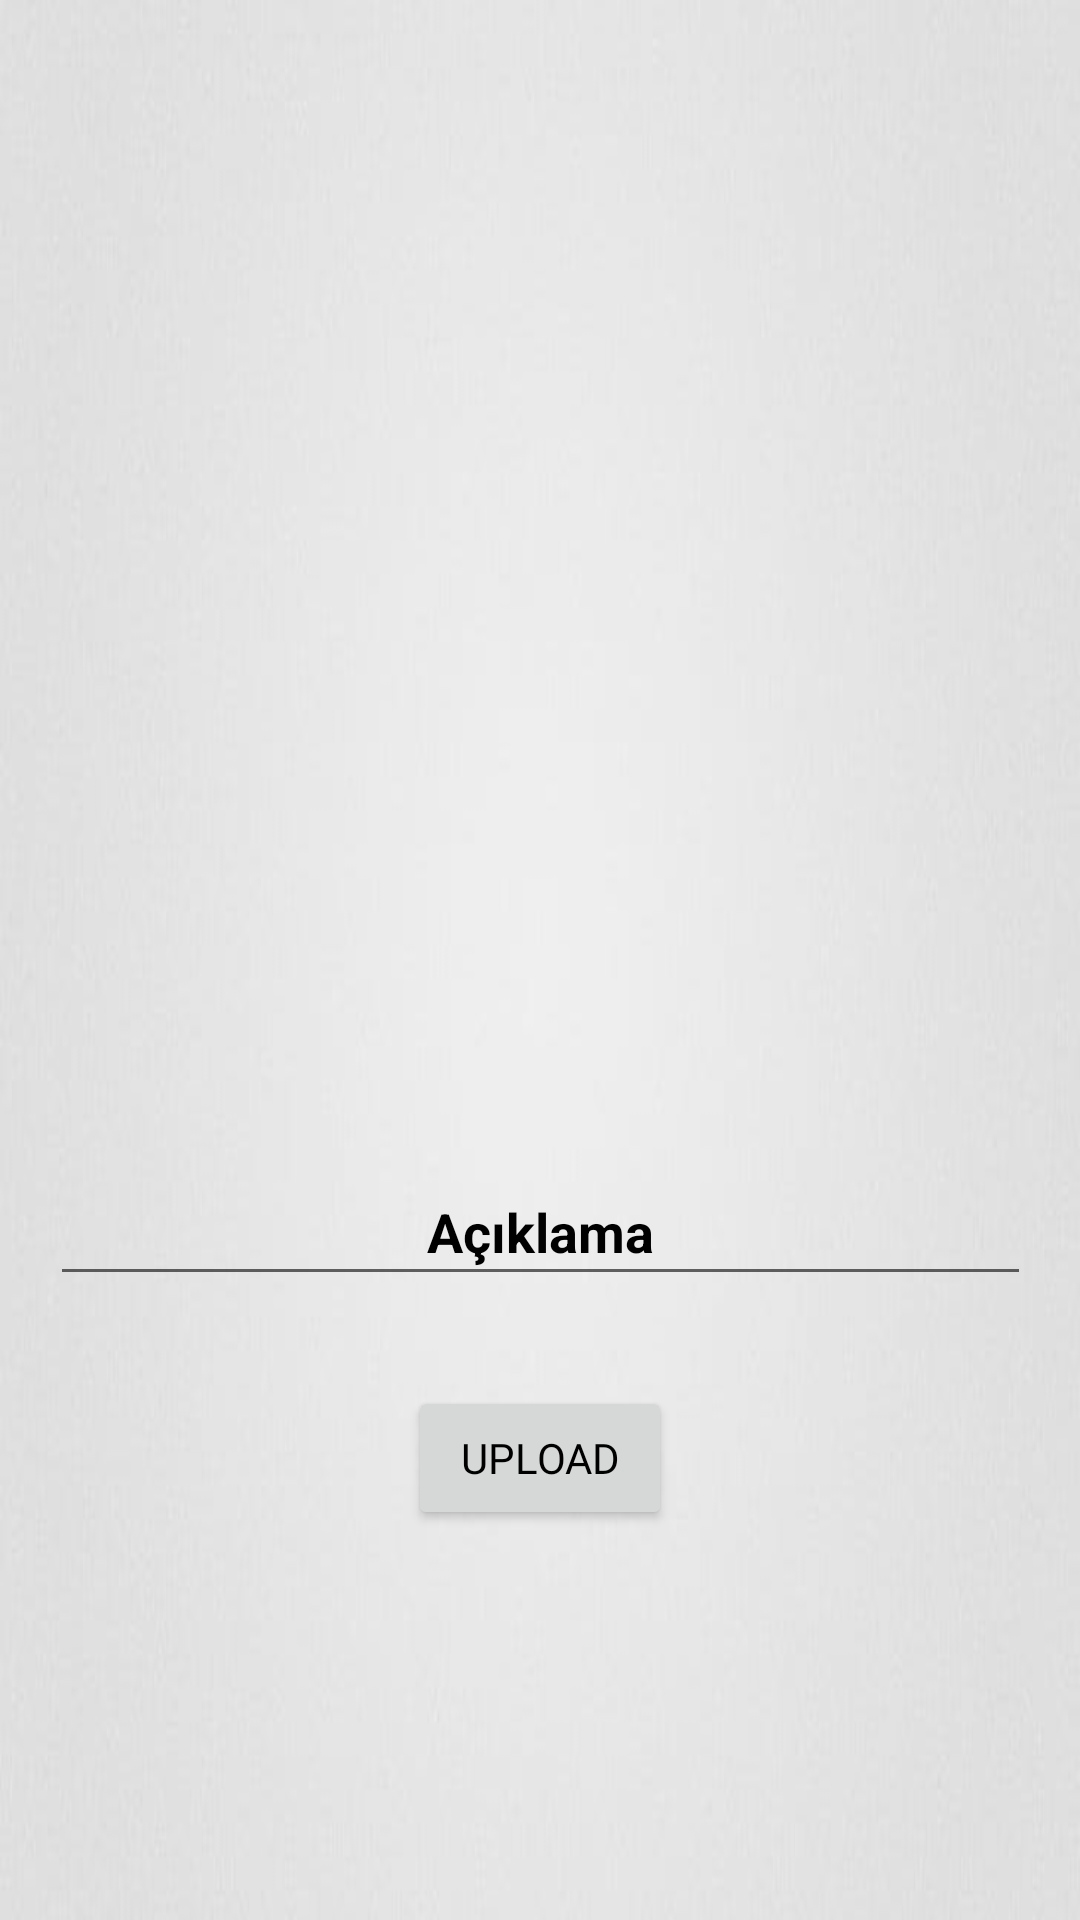

Android layout source for this screen:
<!-- AndroidManifest.xml: application theme Theme.Muzo -->
<!-- res/layout/fragment_upload.xml -->
<?xml version="1.0" encoding="utf-8"?>
<layout xmlns:android="http://schemas.android.com/apk/res/android"
    xmlns:tools="http://schemas.android.com/tools"
    xmlns:app="http://schemas.android.com/apk/res-auto">

    <androidx.constraintlayout.widget.ConstraintLayout
        android:layout_width="match_parent"
        android:layout_height="match_parent"
        android:background="@drawable/ml"
        tools:context=".view.UploadActivity">



        <ImageView
            android:id="@+id/imageViewSelect"
            android:layout_width="377dp"
            android:layout_height="291dp"
            android:layout_marginTop="50dp"
            app:layout_constraintEnd_toEndOf="parent"
            app:layout_constraintStart_toStartOf="parent"
            app:layout_constraintTop_toTopOf="parent"
            app:srcCompat="@drawable/select" />

        <EditText
            android:id="@+id/commentText"
            android:layout_width="327dp"
            android:layout_height="46dp"
            android:textColor="@color/black"
            android:textAlignment="center"
            android:textStyle="bold"
            android:textColorHint="@color/black"
            android:layout_marginTop="45dp"
            android:ems="10"
            android:hint="Açıklama"
            android:inputType="textPersonName"
            app:layout_constraintEnd_toEndOf="parent"
            app:layout_constraintStart_toStartOf="parent"
            app:layout_constraintTop_toBottomOf="@+id/imageViewSelect" />

        <Button
            android:id="@+id/uploadButton"
            android:layout_width="wrap_content"
            android:layout_height="wrap_content"
            android:layout_marginTop="30dp"
            android:textColor="@color/black"
            android:fontFamily="@font/cyberpunk"
            android:onClick="upload"
            android:text="Upload"
            app:layout_constraintEnd_toEndOf="parent"
            app:layout_constraintStart_toStartOf="parent"
            app:layout_constraintTop_toBottomOf="@+id/commentText" />

        <com.airbnb.lottie.LottieAnimationView
            android:id="@+id/loadingAnimation"
            android:layout_width="96dp"
            android:layout_height="96dp"
            android:layout_gravity="center"
            android:layout_margin="20dp"
            android:visibility="gone"
            app:layout_constraintBottom_toBottomOf="parent"
            app:layout_constraintEnd_toEndOf="parent"
            app:layout_constraintStart_toStartOf="parent"
            app:layout_constraintTop_toTopOf="parent"
            app:lottie_autoPlay="true"
            app:lottie_loop="true"
            app:lottie_rawRes="@raw/loading"
            app:lottie_url="REPLACE_JSON_URL" />
    </androidx.constraintlayout.widget.ConstraintLayout>

</layout>
<!-- resources referenced by this layout -->
<resources>
  <!-- drawable ml: jpg bitmap (drawable, 6675 bytes) -->
  <style name="Theme.Muzo" parent="Theme.MaterialComponents.Light.NoActionBar">
          
          <item name="colorPrimary">#FFEB3B</item>
          <item name="colorPrimaryVariant">@color/purple_700</item>
          <item name="colorOnPrimary">@color/white</item>
          
          <item name="colorSecondary">@color/teal_200</item>
          <item name="colorSecondaryVariant">@color/teal_700</item>
          <item name="colorOnSecondary">@color/black</item>
          
          <item name="android:statusBarColor">?attr/colorPrimaryVariant</item>
          
      </style>
  <!-- not gathered from this repository: default colours our renderer supplied (Android Studio template values) -->
  <color name="purple_700">#FF3700B3</color>
  <color name="teal_200">#FF03DAC5</color>
  <color name="teal_700">#FF018786</color>
  <color name="black">#FF000000</color>
  <color name="white">#FFFFFFFF</color>
</resources>
